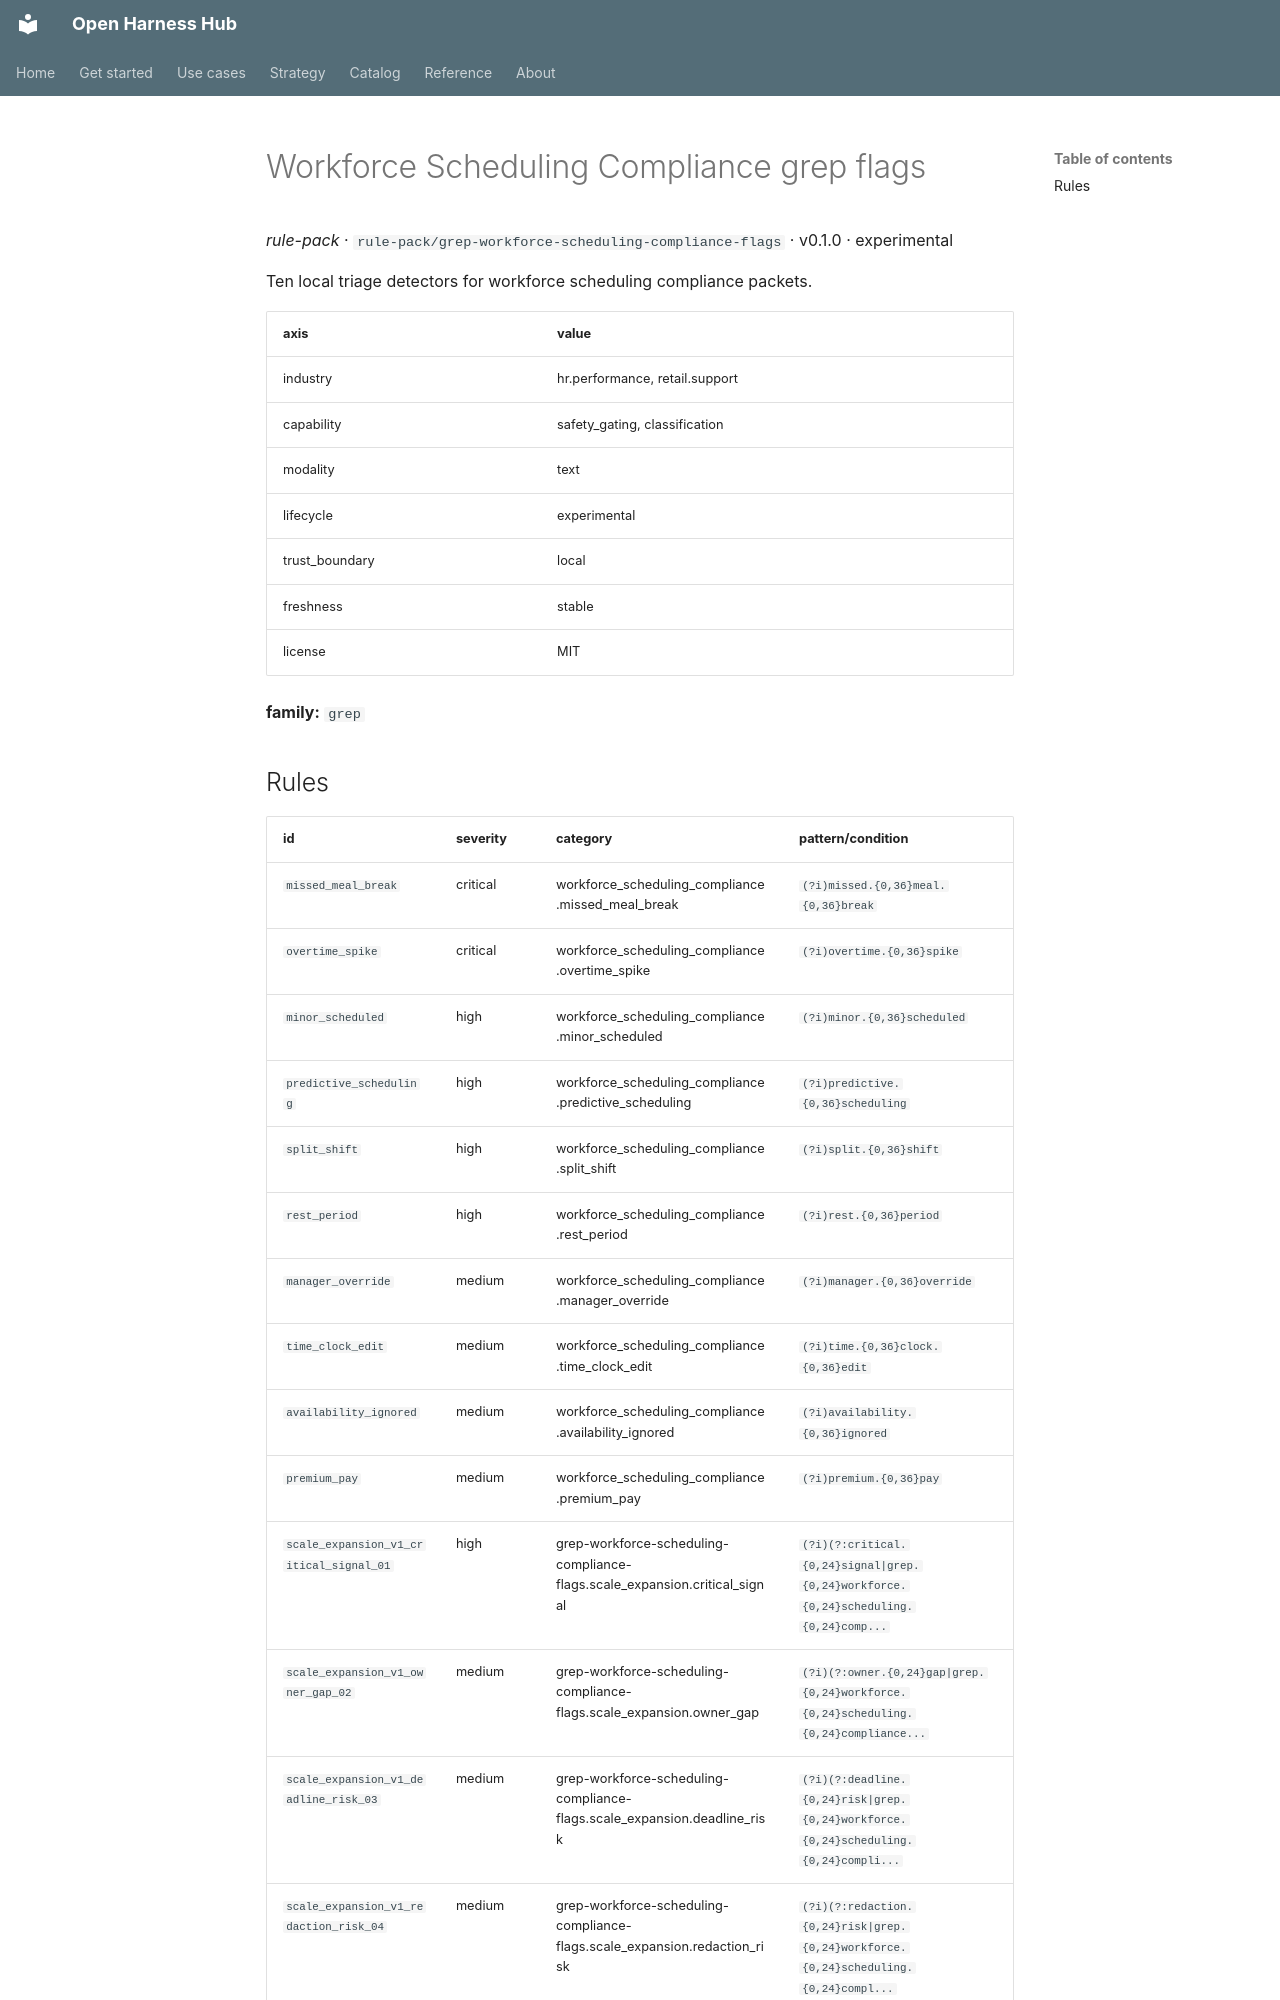

repository: Amarel-Taylor-Scott/open-harness-hub · page: catalog/rule-pack_grep-workforce-scheduling-compliance-flags/index.html · generator: mkdocs

# Workforce Scheduling Compliance grep flags

*rule-pack* · `rule-pack/grep-workforce-scheduling-compliance-flags` · v0.1.0 · experimental

Ten local triage detectors for workforce scheduling compliance packets.

| axis | value |
|---|---|
| industry | hr.performance, retail.support |
| capability | safety_gating, classification |
| modality | text |
| lifecycle | experimental |
| trust_boundary | local |
| freshness | stable |
| license | MIT |



**family:** `grep`
